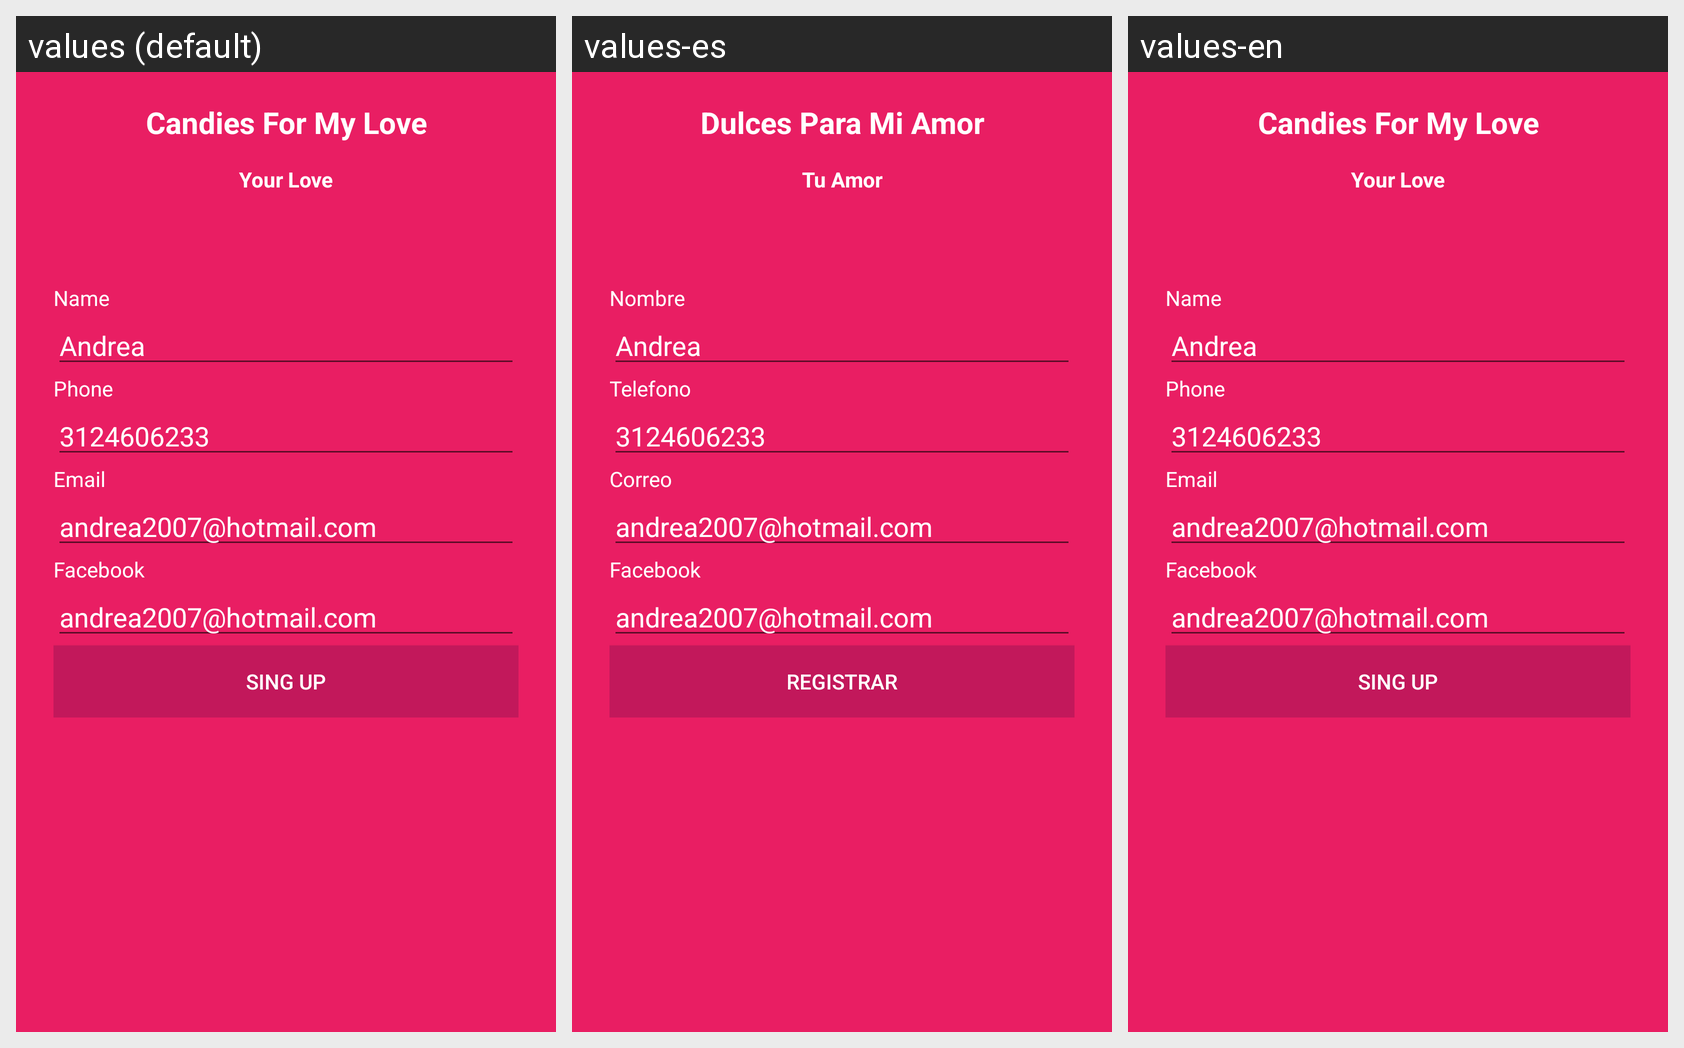

This grid shows one Android layout under several languages. Give, for every string resource on the screen, its name, the default text and each shown locale's text.
Android screen res/layout/activity_register_lover.xml rendered under 3 locales, left to right: values (default), values-es, values-en. Device: Nexus 5 (rendered at 1080×1920; each locale shown at half size, 540×960, under a caption strip naming it); theme CandyTheme.
Strings drawn on this screen, with the default value and each locale's value (text and hints the layout hard-codes, and strings that could not be matched under every locale, appear in the picture but are not listed):

app_name
  values: Candies For My Love
  values-es: Dulces Para Mi Amor
  values-en: Candies For My Love

lblyourlove
  values: Your Love
  values-es: Tu Amor
  values-en: Your Love

lblname
  values: Name
  values-es: Nombre
  values-en: Name

lblphone
  values: Phone
  values-es: Telefono
  values-en: Phone

lblemail
  values: Email
  values-es: Correo
  values-en: Email

btnsingup
  values: SING UP
  values-es: REGISTRAR
  values-en: SING UP
